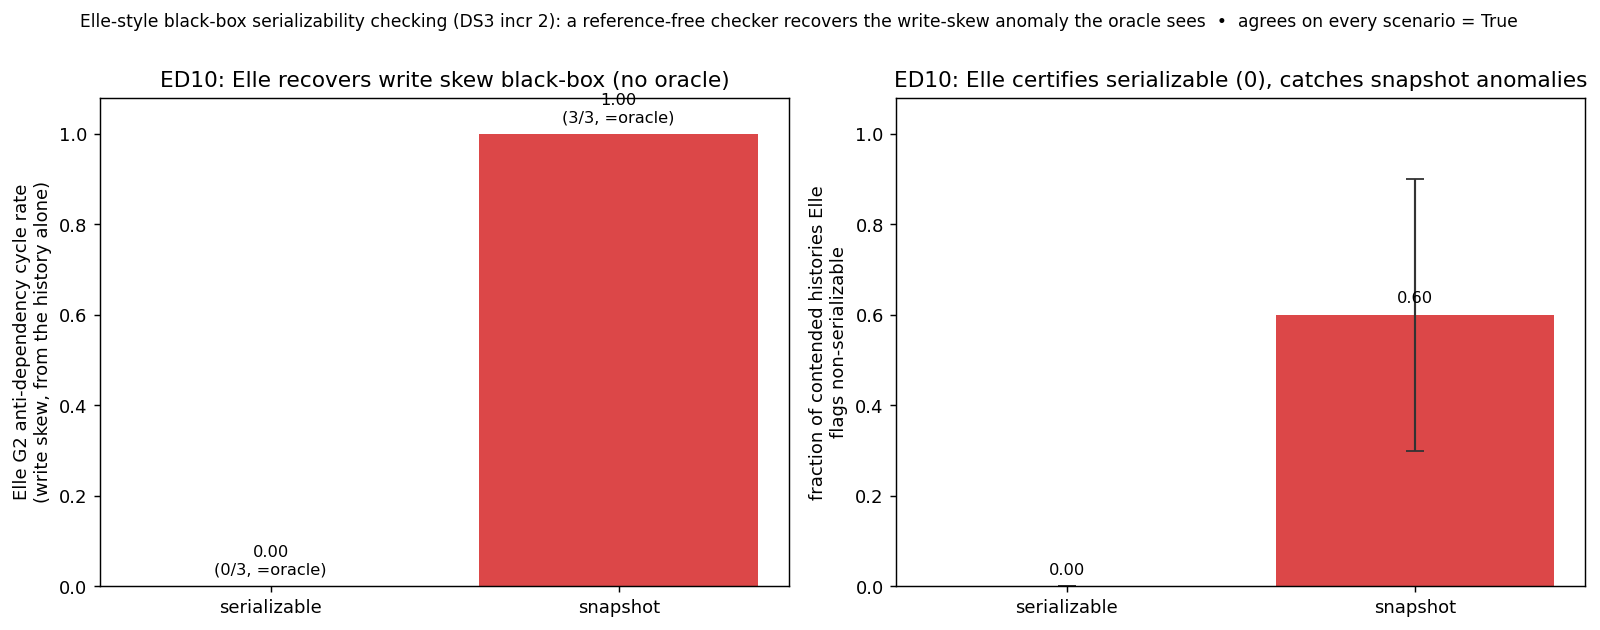

The table this chart was drawn from, first rows:
panel, isolation, metric, value, ci_lo, ci_hi, detail
write_skew, serializable, elle_g2_rate, 0.0000, , , g2=0/3;matches_oracle=True
write_skew, snapshot, elle_g2_rate, 1, , , g2=3/3;matches_oracle=True
contention, serializable, nonserializable_rate, 0.0000, 0.0000, 0.0000, none
contention, snapshot, nonserializable_rate, 0.6000, 0.3000, 0.9000, G2=6
